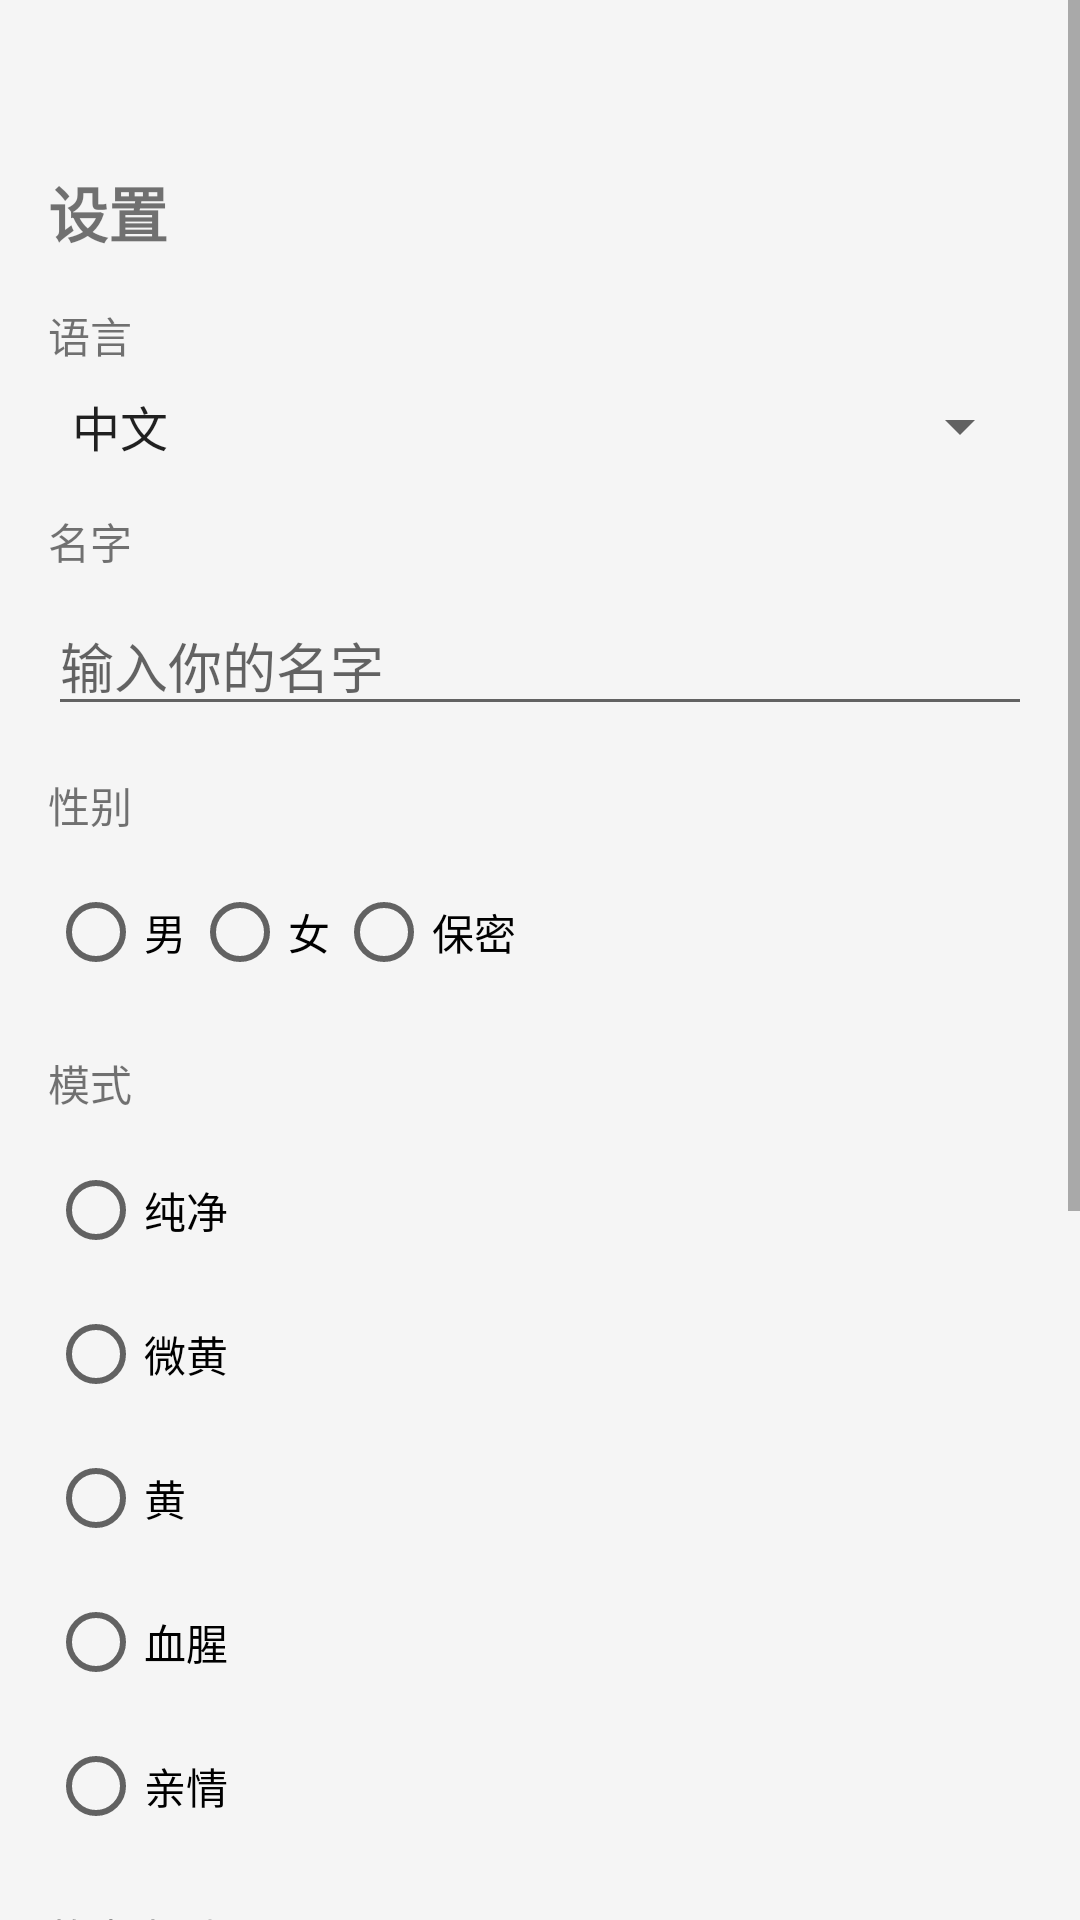

Layout XML and referenced resources for this Android screen:
<!-- AndroidManifest.xml: application theme Theme.AIPC -->
<!-- res/layout/nav_header_right.xml -->
<?xml version="1.0" encoding="utf-8"?>
<ScrollView xmlns:android="http://schemas.android.com/apk/res/android"
    android:layout_width="match_parent"
    android:layout_height="match_parent">

    <LinearLayout
        android:layout_width="match_parent"
        android:layout_height="wrap_content"
        android:orientation="vertical"
        android:paddingBottom="16dp"
        android:paddingStart="16dp"
        android:paddingEnd="16dp">

        <View
            android:layout_width="match_parent"
            android:layout_height="?attr/actionBarSize"
            android:background="@android:color/transparent" />

        <TextView
            android:layout_width="wrap_content"
            android:layout_height="wrap_content"
            android:text="设置"
            android:textSize="20sp"
            android:textStyle="bold"
            android:layout_marginBottom="16dp" />

        
        <TextView
            android:layout_width="wrap_content"
            android:layout_height="wrap_content"
            android:text="语言"
            android:layout_marginBottom="8dp" />
        <Spinner
            android:id="@+id/spLanguage"
            android:layout_width="match_parent"
            android:layout_height="wrap_content"
            android:entries="@array/language_options"
            android:layout_marginBottom="16dp" />

        
        <TextView
            android:layout_width="wrap_content"
            android:layout_height="wrap_content"
            android:text="名字"
            android:layout_marginBottom="8dp" />
        <EditText
            android:id="@+id/etUserName"
            android:layout_width="match_parent"
            android:layout_height="wrap_content"
            android:hint="输入你的名字"
            android:layout_marginBottom="16dp" />

        
        <TextView
            android:layout_width="wrap_content"
            android:layout_height="wrap_content"
            android:text="性别"
            android:layout_marginBottom="8dp" />
        <RadioGroup
            android:id="@+id/rgUserGender"
            android:layout_width="match_parent"
            android:layout_height="wrap_content"
            android:orientation="horizontal"
            android:layout_marginBottom="16dp">
            <RadioButton
                android:id="@+id/rbMale"
                android:layout_width="wrap_content"
                android:layout_height="wrap_content"
                android:text="男" />
            <RadioButton
                android:id="@+id/rbFemale"
                android:layout_width="wrap_content"
                android:layout_height="wrap_content"
                android:text="女" />
            <RadioButton
                android:id="@+id/rbSecret"
                android:layout_width="wrap_content"
                android:layout_height="wrap_content"
                android:text="保密" />
        </RadioGroup>

        
        <TextView
            android:layout_width="wrap_content"
            android:layout_height="wrap_content"
            android:text="模式"
            android:layout_marginBottom="8dp" />
        <RadioGroup
            android:id="@+id/rgMode"
            android:layout_width="match_parent"
            android:layout_height="wrap_content"
            android:orientation="vertical"
            android:layout_marginBottom="16dp">
            <RadioButton
                android:id="@+id/rbModePure"
                android:layout_width="wrap_content"
                android:layout_height="wrap_content"
                android:text="纯净" />
            <RadioButton
                android:id="@+id/rbModeSlightlyYellow"
                android:layout_width="wrap_content"
                android:layout_height="wrap_content"
                android:text="微黄" />
            <RadioButton
                android:id="@+id/rbModeYellow"
                android:layout_width="wrap_content"
                android:layout_height="wrap_content"
                android:text="黄" />
            <RadioButton
                android:id="@+id/rbModeBloody"
                android:layout_width="wrap_content"
                android:layout_height="wrap_content"
                android:text="血腥" />
            <RadioButton
                android:id="@+id/rbModeFamily"
                android:layout_width="wrap_content"
                android:layout_height="wrap_content"
                android:text="亲情" />
        </RadioGroup>

        
        <TextView
            android:layout_width="wrap_content"
            android:layout_height="wrap_content"
            android:text="故事类型"
            android:layout_marginBottom="8dp" />
        <RadioGroup
            android:id="@+id/rgStoryType"
            android:layout_width="match_parent"
            android:layout_height="wrap_content"
            android:orientation="horizontal"
            android:layout_marginBottom="16dp">
            <RadioButton
                android:id="@+id/rbReal"
                android:layout_width="wrap_content"
                android:layout_height="wrap_content"
                android:text="真实"
                android:enabled="false" />
            <RadioButton
                android:id="@+id/rbArbitrary"
                android:layout_width="wrap_content"
                android:layout_height="wrap_content"
                android:text="为所欲为" />
        </RadioGroup>

        
        <TextView
            android:layout_width="wrap_content"
            android:layout_height="wrap_content"
            android:text="UI样式"
            android:textSize="14sp"
            android:textStyle="bold"
            android:layout_marginTop="16dp"
            android:layout_marginBottom="8dp" />

        <RadioGroup
            android:id="@+id/rgUiMode"
            android:layout_width="match_parent"
            android:layout_height="wrap_content"
            android:orientation="horizontal"
            android:layout_marginBottom="16dp">
            <RadioButton
                android:id="@+id/rbNoBackground"
                android:layout_width="0dp"
                android:layout_height="wrap_content"
                android:layout_weight="1"
                android:text="无背景"
                android:checked="true" />
            <RadioButton
                android:id="@+id/rbWithBackground"
                android:layout_width="0dp"
                android:layout_height="wrap_content"
                android:layout_weight="1"
                android:text="有背景" />
        </RadioGroup>

        
        <LinearLayout
            android:id="@+id/llBackgroundSourceGroup"
            android:layout_width="match_parent"
            android:layout_height="wrap_content"
            android:orientation="vertical"
            android:visibility="gone">

            <TextView
                android:layout_width="wrap_content"
                android:layout_height="wrap_content"
                android:text="背景来源"
                android:textSize="14sp"
                android:textStyle="bold"
                android:layout_marginTop="16dp"
                android:layout_marginBottom="8dp" />

            <RadioGroup
                android:id="@+id/rgBackgroundSource"
                android:layout_width="match_parent"
                android:layout_height="wrap_content"
                android:orientation="horizontal"
                android:layout_marginBottom="8dp">

                <RadioButton
                    android:id="@+id/rbBackgroundAI"
                    android:layout_width="0dp"
                    android:layout_height="wrap_content"
                    android:layout_weight="1"
                    android:text="AI生成"
                    android:checked="true" />

                <RadioButton
                    android:id="@+id/rbBackgroundManual"
                    android:layout_width="0dp"
                    android:layout_height="wrap_content"
                    android:layout_weight="1"
                    android:text="直接提供" />
            </RadioGroup>
            
            <Button
                android:id="@+id/btnRegenerateAI"
                android:layout_width="match_parent"
                android:layout_height="wrap_content"
                android:text="重新生成"
                android:visibility="gone"
                android:backgroundTint="#4CAF50"
                android:textColor="#FFFFFF" />

            
            <Button
                android:id="@+id/btnUploadBackground"
                android:layout_width="match_parent"
                android:layout_height="wrap_content"
                android:text="上传背景图片"
                android:visibility="gone"
                android:backgroundTint="#2196F3"
                android:textColor="#FFFFFF" />
        </LinearLayout>
        
        <TextView
            android:layout_width="wrap_content"
            android:layout_height="wrap_content"
            android:text="背景音乐"
            android:textSize="14sp"
            android:textStyle="bold"
            android:layout_marginTop="16dp"
            android:layout_marginBottom="8dp" />

        <Button
            android:id="@+id/btnImportBgMusic"
            android:layout_width="match_parent"
            android:layout_height="wrap_content"
            android:text="导入音频"
            android:backgroundTint="#2196F3" />

        <TextView
            android:id="@+id/tvBgMusicName"
            android:layout_width="match_parent"
            android:layout_height="wrap_content"
            android:text="(未导入)"
            android:textColor="#888888"
            android:textSize="12sp"
            android:layout_marginTop="4dp" />
        
        <Button
            android:id="@+id/btnEditAgent"
            android:layout_width="match_parent"
            android:layout_height="wrap_content"
            android:text="编辑智能体"
            android:backgroundTint="#4CAF50" />

    </LinearLayout>
</ScrollView>
<!-- resources referenced by this layout -->
<resources>
  <string-array name="language_options">
          <item>中文</item>
      </string-array>
  <style name="Theme.AIPC" parent="Theme.MaterialComponents.DayNight.NoActionBar">
          <item name="android:statusBarColor">@color/status_bar_color</item>
          <item name="android:navigationBarColor">@color/navigation_bar_color</item>
          <item name="colorPrimary">@color/primary_color</item>
          <item name="colorPrimaryDark">@color/primary_dark</item>
          <item name="colorAccent">@color/accent_color</item>
          <item name="android:windowBackground">@color/background_color</item>
      </style>
  <color name="status_bar_color">#000000</color>
  <color name="navigation_bar_color">#FFFFFF</color>
  <color name="primary_color">#1E88E5</color>
  <color name="primary_dark">#0D47A1</color>
  <color name="accent_color">#FFB74D</color>
  <color name="background_color">#F5F5F5</color>
</resources>
